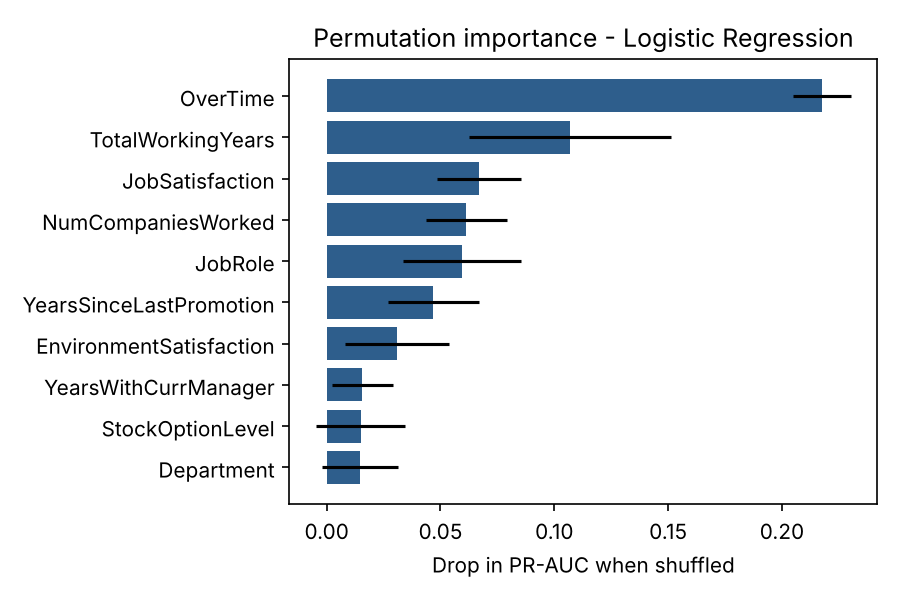

The table this chart was drawn from, first rows:
feature, importance, std
OverTime, 0.2176, 0.01263
TotalWorkingYears, 0.107, 0.04436
JobSatisfaction, 0.06686, 0.01842
NumCompaniesWorked, 0.06133, 0.01782
JobRole, 0.05934, 0.0259
YearsSinceLastPromotion, 0.0469, 0.02009
EnvironmentSatisfaction, 0.03079, 0.02289
YearsWithCurrManager, 0.01569, 0.01344
StockOptionLevel, 0.01492, 0.0196
Department, 0.01471, 0.01657
RelationshipSatisfaction, 0.01432, 0.00742
DistanceFromHome, 0.01181, 0.0125
TrainingTimesLastYear, 0.01029, 0.003695
JobInvolvement, 0.009966, 0.01097
YearsInCurrentRole, 0.008777, 0.01384
PerformanceRating, 0.008138, 0.008502
BusinessTravel, 0.006921, 0.01634
YearsAtCompany, 0.004918, 0.009327
WorkLifeBalance, 0.003686, 0.01339
JobLevel, 0.001933, 0.02378
Education, -0.0007767, 0.000393
DailyRate, -0.003924, 0.008015
PercentSalaryHike, -0.009999, 0.01197
